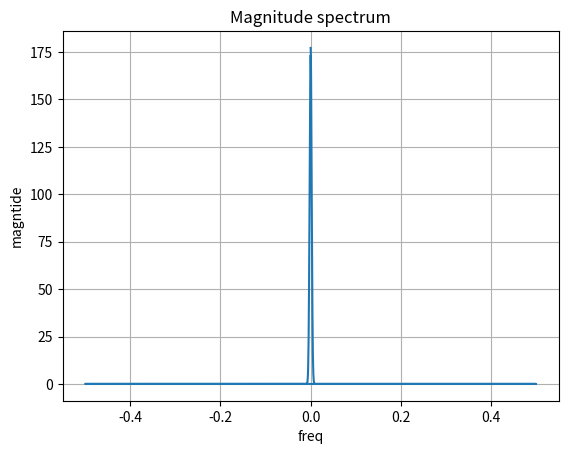

This chart was generated by the following Python code:
# Generation of Gaussian signal

import numpy as np
import matplotlib.pyplot as plt

t = np.linspace(-10,10,2000)
N = len(t)
x = np.exp(-t**2)

X = np.fft.fft(x)
w = np.fft.fftfreq(N)

plt.figure()
plt.plot(w,np.abs(X))
plt.title("Magnitude spectrum")
plt.xlabel("freq")
plt.ylabel("magntide")
plt.grid()
plt.show()
